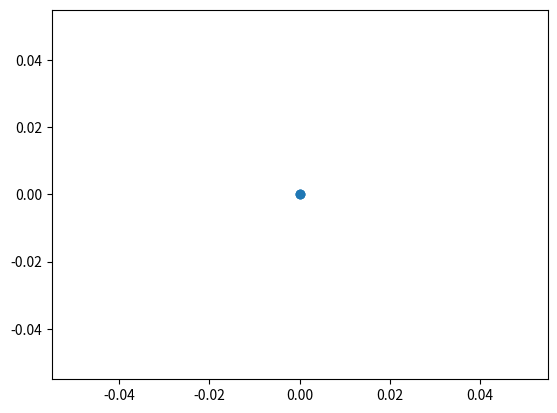

The matplotlib source for this figure:
import matplotlib.pyplot as plt
from matplotlib.animation import FuncAnimation
import numpy as np
import time

fig, ax = plt.subplots()
x = np.array([0])
y = np.array([0])
scatter = ax.scatter(x, y)

def update(frame):
    new_x = np.append(scatter.get_offsets()[:, 0], frame)
    new_y = np.append(scatter.get_offsets()[:, 1], np.sin(frame))
    scatter.set_offsets(np.c_[new_x, new_y])
    ax.relim()
    ax.autoscale_view()
    time.sleep(1)
    return scatter,

ani = FuncAnimation(fig, update, frames=np.linspace(0, 10, 100), interval=100, blit=True)
plt.show()
